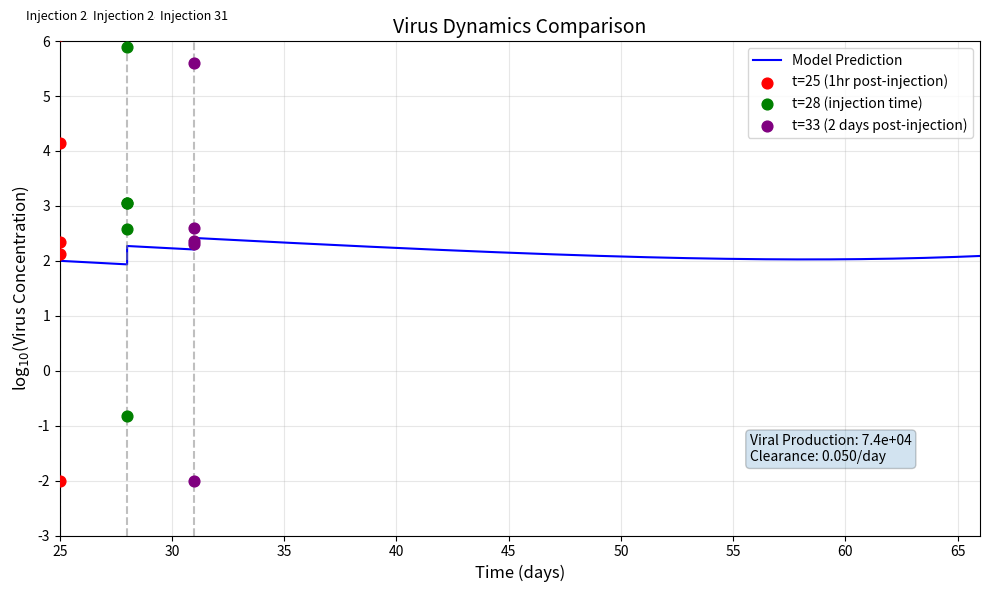
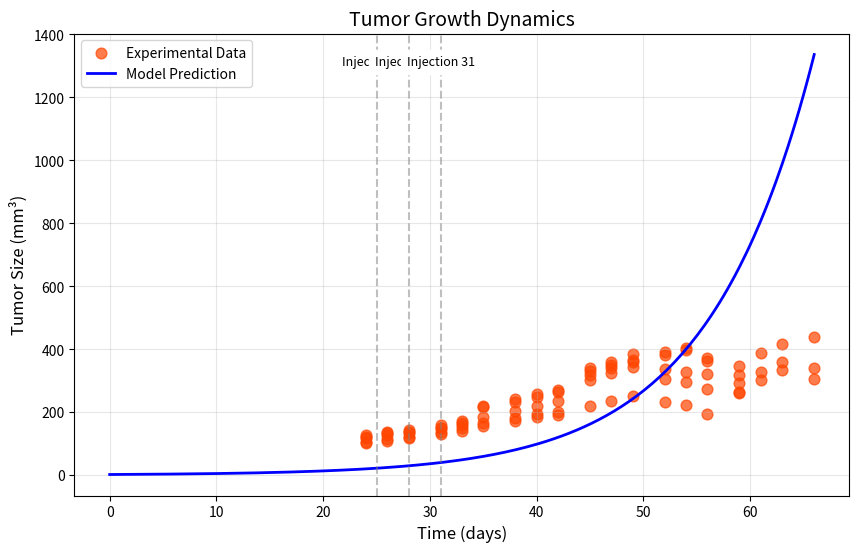

Reproduce these figures in Python, in order.
import numpy as np
from scipy.integrate import odeint
from scipy.optimize import minimize
import matplotlib.pyplot as plt
from matplotlib.widgets import Slider


# --- Helper Function ---
def safe_log10(x):
    return np.log10(np.maximum(x, 1e-10))


# --- Experimental Data ---
t_data = np.array([24, 26, 28, 31, 33, 35, 38, 40, 42, 45, 47, 49, 52, 54, 56, 59, 61, 63, 66])
T_data_list = [
    np.array([101,104,126,118,122]),
    np.array([109,113,137,126,133]),
    np.array([117, 121, 144, 134, 138]),
    np.array([130,138,160,148,149]),
    np.array([141,151,173,159,166]),
    np.array([157,167,221,186,215]),
    np.array([172,181,242,205,232]),
    np.array([183,193,257,220,249]),
    np.array([192,199,271,235,264]),
    np.array([303,219,339,332,318]),
    np.array([323,236,359,351,340]),
    np.array([343,251,386,367,358]),
    np.array([336,233,392,306,380]),
    np.array([326,223,404,296,396]),
    np.array([373,194,364,274,322]),
    np.array([319,291,264,261,345]),
    np.array([np.nan,327, np.nan,303,389]),
    np.array([np.nan, 360, np.nan,334,418]),
    np.array([np.nan, 341, np.nan, 305, 440])
]
v_data = np.array([0.04167, 1, 3, 7, 28])
V_data_list = [
    np.array([133.8419,0.01,223.9923,14025.97,1278666]),
    np.array([1117.786,0.147289,383.6778,1134.211,784866.8]),
    np.array([397.7273,0.01,229.1866,202.887,407074])
]
λ_fit = 0.1005 # Fixed tumor growth rate
#T - uninfected tumor cells, R - resistant cells, I - infected cells, V - virus particles
def base_model(Y, t, λ, β, δ, p, c, r, roh):
    T, R, I, V = Y
    dTdt = (λ * T) - (β * T * V) - (r * I * T) + (roh * R)
    dRdt = (r * I * T) - (roh * R)
    dIdt = (β * T * V) - (δ * I)
    dVdt = (p * I) - (c * V)
    return [dTdt, dRdt, dIdt, dVdt]

# --- SSR Function ---
def ssr(params):
    log_β, δ, log_p, c, r, roh = params
    β = 10 ** log_β
    p = 10 ** log_p
    total_ssr = 0.0
    # T - uninfected tumor cells(1.76), R - resistant cells(0), I - infected cells(0), V - virus particles(0)
    y0 = [1.76, 0, 0, 0]

    # Segment 1: 0–26 (no virus injection yet)
    t1 = [0, 24, 25]
    y1 = odeint(base_model, y0, t1, args=(λ_fit, β, δ, p, c, r, roh))
    for i in range(len(T_data_list[0])):
        if not np.isnan(T_data_list[0][i]):
            total_ssr += np.nansum((np.log10(T_data_list[0][i]) - np.log10(y1[1,0] + y1[1,1] + y1 [1,2])) ** 2)  # t=24
    #total_ssr += np.nansum((T_data_list[0]) - ((y1[1,0])) ** 2)  # t=24

    # Inject virus at t=25
    y2_init = y1[-1]
    y2_init[3] += 100  # Add 100 units of virus

    # Segment 2: 26–28
    t2 = [25, 26.04167, 27, 28]
    y2 = odeint(base_model, y2_init, t2, args=(λ_fit, β, δ, p, c, r, roh))

   # total_ssr +=  np.nansum(((y2[1, 3]) - (V_data_list[0])) ** 2)  # t=26.04167

    y1 = odeint(base_model, y0, t1, args=(λ_fit, β, δ, p, c, r, roh))
    for i in range(len(T_data_list[0])):
        if not np.isnan(T_data_list[0][i]):
            total_ssr += np.nansum((np.log10(T_data_list[1][i]) - np.log10(y2[0,0] + y2[0,1] + y2[0,2])) ** 2)  # t=26
    #total_ssr +=  np.nansum((T_data_list[1]) - ((y2[2, :3])) ** 2)  # t=26

    for i in range(len(V_data_list[0])):
        if not np.isnan(V_data_list[0][i]):
            total_ssr += np.nansum((np.log10(y2[1, 3]) - np.log10(V_data_list[0][i])) ** 2)  # t=26.04167

    for i in range(len(T_data_list[0])):
        if not np.isnan(T_data_list[0][i]):
            total_ssr += np.nansum((np.log10(T_data_list[2][i]) - np.log10(y2[3, 0] + y2[3,1] + y2[3,2])) ** 2)  # t=28

    y3_init = y2[-1]
    y3_init[3] += 100

    # Segment 3: 28–31
    t3 = [28, 31]
    y3 = odeint(base_model, y3_init, t3, args=(λ_fit, β, δ, p, c, r, roh))


    for i in range(len(V_data_list[0])):
        if not np.isnan(V_data_list[0][i]):
            total_ssr += np.nansum((np.log10(y3[0, 3]) - np.log10(V_data_list[1][i])) ** 2) # t=28


    for i in range(len(T_data_list[0])):
        if not np.isnan(T_data_list[0][i]):
            total_ssr += np.nansum((np.log10(T_data_list[4][i]) - np.log10(y3[1,0] + y3[1,1] + y3[1,2])) ** 2) # t=31

    # Inject virus again at t=31
    y4_init = y3[-1]
    y4_init[3] += 100

    # Segment 4: 31–66
    t4 = [31, 33, 35, 38, 40, 42, 45, 47, 49, 52, 54, 56, 59, 61, 63, 66]
    y4 = odeint(base_model, y4_init, t4, args=(λ_fit, β, δ, p,c, r, roh))
    print(len(T_data_list))
    for i, ti in enumerate(t4):
        print(i)
        for j in range(len(T_data_list[0])):
            if not np.isnan(T_data_list[0][j]):
                total_ssr += np.nansum((np.log10(T_data_list[i+3][j]) - np.log10(y4[i, 0]) + y4[i,1] + y4[i,2]) ** 2)  # t=31

    total_ssr += np.nansum((np.log10(y4[1, 3]) - np.log(V_data_list[2])) ** 2) # t=33

    print(f"SSR: {total_ssr:.4f}")
    return total_ssr




initial_guess = [
    np.log10(1e-8),        # β (infection rate)
    0.5,                   # δ (death rate of infected cells)
    np.log10(1e5),         # p (production rate of virus)
    1.0,                    # c (clearance rate of free virus)
    0.1,                   # r (resistance rate to infection)
    0.1                  # roh (reversion rate from resistant to susceptible)
]
bounds = [
    (np.log10(1e-11), np.log10(1e-5)),
    (0.05, 5.0),
    (np.log10(1e2), np.log10(1e8)),
    (0.05, 10.0),
    (0.001, 100),
    (0.05, 10.0)
]

result = minimize(ssr, initial_guess, bounds=bounds, method = "Nelder-Mead")

β_fit_log, δ_fit, p_fit_log, c_fit, r_fit, roh_fit = result.x
β_fit = 10 ** β_fit_log
p_fit = 10 ** p_fit_log
λ_fixed = λ_fit

print(f"Fitted λ: {λ_fixed:.4f}")
print(f"Fitted β: {β_fit:.4e}")
print(f"Fitted r: {r_fit:.4f}")
print(f"Fitted δ: {δ_fit:.4f}")
print(f"Fitted p: {p_fit:.4e}")
print(f"Fitted c: {c_fit:.4f}")

# --- Enhanced Simulation for Virus Dynamics ---
# Build time segments with critical points
t_segments = [
    np.sort(np.unique(np.concatenate([np.linspace(0, 25, 50), [0, 24, 25]]))),
    np.sort(np.unique(np.concatenate([[25, 26.04167], np.linspace(25, 28, 50), [28]]))),
    np.sort(np.unique(np.concatenate([[28], np.linspace(28, 31, 50), [31]]))),
    np.sort(np.unique(np.concatenate([[31], np.linspace(31, 66, 100), t_data[t_data >= 33]])))
]

# Simulate with injections
y0 = [1.76, 0, 0, 0]
all_times = np.array([])
all_virus = np.array([])
all_T = np.array([])
all_R = np.array([])
all_I = np.array([])

for i, t_seg in enumerate(t_segments):
    sol = odeint(base_model, y0, t_seg, args=(λ_fit, β_fit, δ_fit, p_fit, c_fit, r_fit, roh_fit))

    # Store results
    all_times = np.concatenate((all_times, t_seg))
    all_virus = np.concatenate((all_virus, sol[:, 3]))
    all_T = np.concatenate((all_T, sol[:, 0]))
    all_R = np.concatenate((all_R, sol[:, 1]))
    all_I = np.concatenate((all_I, sol[:, 2]))

    # Apply next injection (except after last segment)
    if i < len(t_segments) - 1:
        y0 = sol[-1].copy()
        y0[3] += 100  # Virus injection
        print(f"Injected 100 virus units at t={t_seg[-1]:.2f}")

# --- Virus Plot ---
plt.figure(figsize=(10, 6))
print([np.size(all_times), np.size(all_virus), np.size(all_T), np.size(all_R), np.size(all_I)])
# Model trajectory
plt.plot(all_times, safe_log10(all_virus), 'b-', label='Model Prediction')

# Experimental data points
plt.scatter([25] * len(V_data_list[0]), safe_log10(V_data_list[0]),
            color='red', s=60, zorder=10, label='t=25 (1hr post-injection)')
plt.scatter([28] * len(V_data_list[1]), safe_log10(V_data_list[1]),
            color='green', s=60, zorder=10, label='t=28 (injection time)')
plt.scatter([31] * len(V_data_list[2]), safe_log10(V_data_list[2]),
            color='purple', s=60, zorder=10, label='t=33 (2 days post-injection)')
# Injection markers
injection_times = [25, 28, 31]
for t in injection_times:
    plt.axvline(t, color='gray', linestyle='--', alpha=0.5)
    plt.text(t, plt.ylim()[1] * 0.95, f'Injection {t}',
             ha='center', va='top', fontsize=9, backgroundcolor='white')

# Formatting
plt.title("Virus Dynamics Comparison", fontsize=14)
plt.xlabel("Time (days)", fontsize=12)
plt.ylabel("log$_{10}$(Virus Concentration)", fontsize=12)
plt.legend(loc='best')
plt.grid(alpha=0.3)
plt.ylim([-3, 6])  # Adjusted for log scale
plt.xlim([25, 66])

# Add virus replication info
plt.annotate(f'Viral Production: {p_fit:.1e}\nClearance: {c_fit:.3f}/day',
             xy=(0.75, 0.15), xycoords='axes fraction',
             bbox=dict(boxstyle='round', alpha=0.2))

plt.tight_layout()
plt.show()

# --- Tumor Plot ---
plt.figure(figsize=(10, 6))

# Plot experimental data points
for i in range(len(t_data)):
    if i < len(T_data_list):
        mask = ~np.isnan(T_data_list[i])
        plt.scatter(np.full(np.sum(mask), t_data[i]), T_data_list[i][mask],
                    s=60, color='orangered', alpha=0.7, label='Experimental Data' if i == 0 else "")

# Plot tumor trajectory
total_tumor = all_T+all_R+all_I
plt.plot(all_times, total_tumor, 'b-', linewidth=2, label='Model Prediction')

# Mark injection times
for t in injection_times:
    plt.axvline(t, color='gray', linestyle='--', alpha=0.5)
    plt.text(t, plt.ylim()[1] * 0.95, f'Injection {t}',
             ha='center', va='top', fontsize=9, backgroundcolor='white')

plt.title("Tumor Growth Dynamics", fontsize=14)
plt.ylabel("Tumor Size (mm³)", fontsize=12)
plt.xlabel("Time (days)", fontsize=12)
plt.grid(alpha=0.3)
plt.legend(loc='best')
plt.show()
